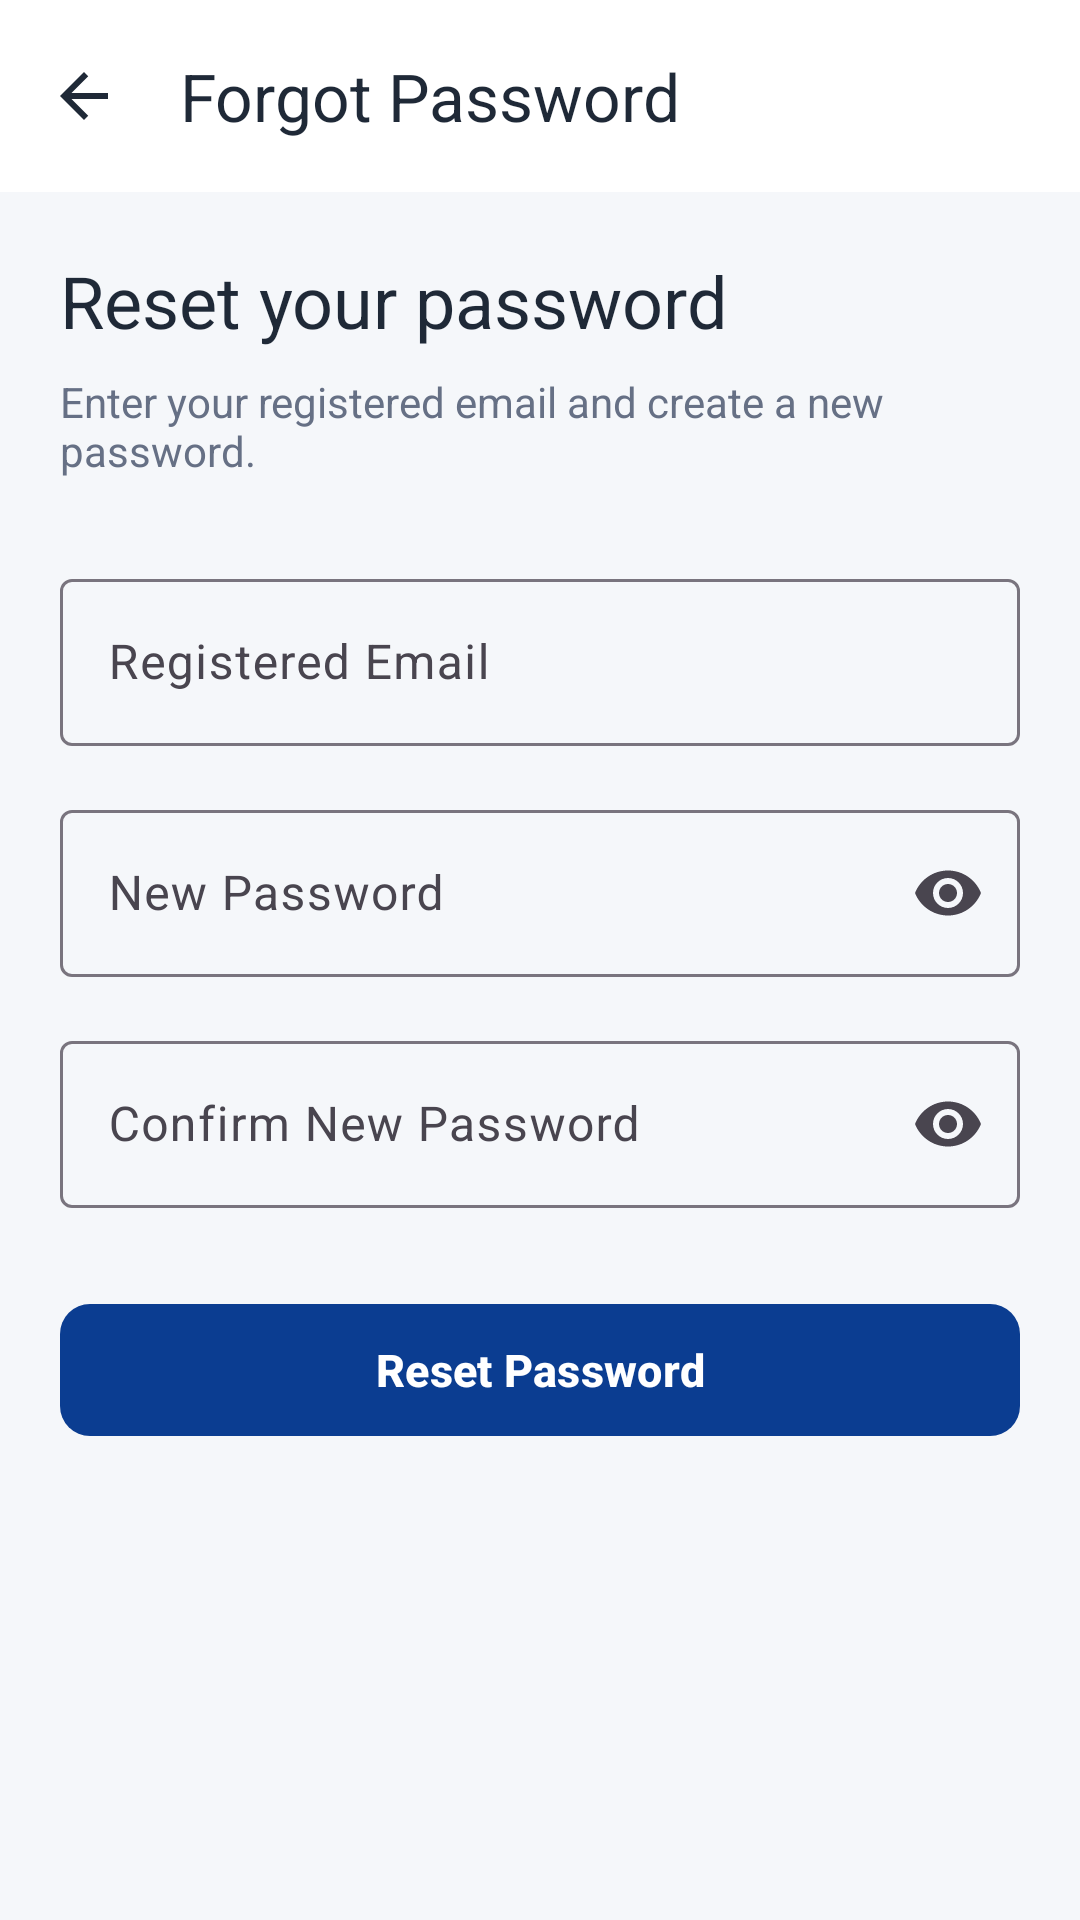

Layout XML and referenced resources for this Android screen:
<!-- AndroidManifest.xml: application theme Theme.MADGovQueue -->
<!-- res/layout/activity_forgot_password.xml -->
<?xml version="1.0" encoding="utf-8"?>
<androidx.coordinatorlayout.widget.CoordinatorLayout
    xmlns:android="http://schemas.android.com/apk/res/android"
    xmlns:app="http://schemas.android.com/apk/res-auto"

    android:layout_width="match_parent"
    android:layout_height="match_parent"
    android:background="@color/gov_background">

    <com.google.android.material.appbar.AppBarLayout
        android:layout_width="match_parent"
        android:layout_height="wrap_content"
        android:background="@color/gov_surface"
        app:elevation="1dp">

        <com.google.android.material.appbar.MaterialToolbar
            android:id="@+id/toolbar"
            android:layout_width="match_parent"
            android:layout_height="?attr/actionBarSize"
            app:navigationIcon="@drawable/ic_arrow_back"
            app:navigationIconTint="@color/gov_text_primary"
            app:title="Forgot Password"
            app:titleTextColor="@color/gov_text_primary" />

    </com.google.android.material.appbar.AppBarLayout>


    <ScrollView
        android:layout_width="match_parent"
        android:layout_height="match_parent"
        android:fillViewport="true"
        app:layout_behavior="@string/appbar_scrolling_view_behavior">

        <LinearLayout
            android:layout_width="match_parent"
            android:layout_height="wrap_content"
            android:orientation="vertical"
            android:padding="20dp">

            <TextView
                android:layout_width="match_parent"
                android:layout_height="wrap_content"
                android:fontFamily="sans-serif-bold"
                android:text="Reset your password"
                android:textColor="@color/gov_text_primary"
                android:textSize="24sp" />

            <TextView
                android:layout_width="match_parent"
                android:layout_height="wrap_content"
                android:layout_marginTop="8dp"
                android:text="Enter your registered email and create a new password."
                android:textColor="@color/gov_text_secondary"
                android:textSize="14sp" />


            <com.google.android.material.textfield.TextInputLayout
                android:layout_width="match_parent"
                android:layout_height="wrap_content"
                android:layout_marginTop="28dp"
                android:hint="Registered Email">

                <com.google.android.material.textfield.TextInputEditText
                    android:id="@+id/etForgotEmail"
                    android:layout_width="match_parent"
                    android:layout_height="wrap_content"
                    android:inputType="textEmailAddress" />

            </com.google.android.material.textfield.TextInputLayout>


            <com.google.android.material.textfield.TextInputLayout
                android:layout_width="match_parent"
                android:layout_height="wrap_content"
                android:layout_marginTop="16dp"
                android:hint="New Password"
                app:endIconMode="password_toggle">

                <com.google.android.material.textfield.TextInputEditText
                    android:id="@+id/etNewPassword"
                    android:layout_width="match_parent"
                    android:layout_height="wrap_content"
                    android:inputType="textPassword" />

            </com.google.android.material.textfield.TextInputLayout>


            <com.google.android.material.textfield.TextInputLayout
                android:layout_width="match_parent"
                android:layout_height="wrap_content"
                android:layout_marginTop="16dp"
                android:hint="Confirm New Password"
                app:endIconMode="password_toggle">

                <com.google.android.material.textfield.TextInputEditText
                    android:id="@+id/etConfirmPassword"
                    android:layout_width="match_parent"
                    android:layout_height="wrap_content"
                    android:inputType="textPassword" />

            </com.google.android.material.textfield.TextInputLayout>


            <com.google.android.material.button.MaterialButton
                android:id="@+id/btnResetPassword"
                android:layout_width="match_parent"
                android:layout_height="52dp"
                android:layout_marginTop="28dp"
                android:text="Reset Password"
                android:textAllCaps="false"
                android:textSize="15sp"
                android:textStyle="bold"
                app:backgroundTint="@color/gov_primary"
                app:cornerRadius="10dp" />

        </LinearLayout>

    </ScrollView>

</androidx.coordinatorlayout.widget.CoordinatorLayout>
<!-- resources referenced by this layout -->
<resources>
  <color name="gov_background">#F5F7FA</color>
  <color name="gov_primary">#0B3D91</color>
  <color name="gov_surface">#FFFFFF</color>
  <color name="gov_text_primary">#1F2937</color>
  <color name="gov_text_secondary">#667085</color>
  <!-- drawable ic_arrow_back (drawable) -->
  <vector xmlns:android="http://schemas.android.com/apk/res/android"
      android:width="24dp"
      android:height="24dp"
      android:viewportWidth="24"
      android:viewportHeight="24">
      <path
          android:fillColor="@color/gov_text_primary"
          android:pathData="M20,11H7.83l5.59,-5.59L12,4l-8,8 8,8 1.41,-1.41L7.83,13H20v-2z" />
  </vector>
  <style name="Theme.MADGovQueue" parent="Base.Theme.MADGovQueue" />
  <style name="Base.Theme.MADGovQueue" parent="Theme.Material3.DayNight.NoActionBar">
          
          
      </style>
</resources>
